Run: headless pygame with SDL's dummy video driver; simulated clock (each Clock.tick advances the game by its frame time, no real sleeping); random seed 0; keys injected as events and as key.get_pressed() state; no mouse input.
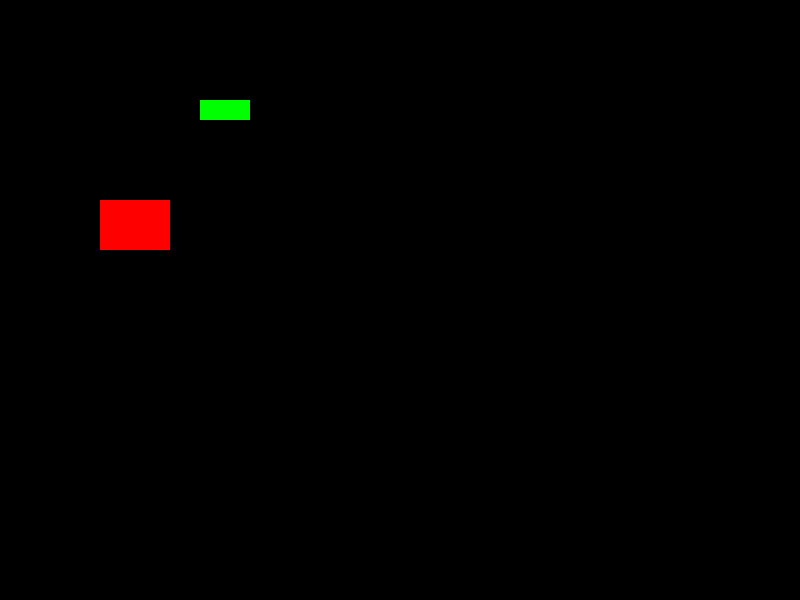
Frame 1 of 4 · flips 1–60 · no input
Frame 2 of 4 · flips 61–180 · tapped SPACE, RETURN · held RIGHT (→), D · screen unchanged from frame 1, image omitted
Frame 3 of 4 · flips 181–300 · held DOWN (↓), S · screen unchanged from frame 2, image omitted
Frame 4 of 4 · flips 301–420 · held LEFT (←), A, UP (↑), W · screen unchanged from frame 3, image omitted

The pygame program that drew these frames:

######################載入套件######################
import pygame
import sys


######################物件類別######################
class Brick:
    def __init__(self, x, y, width, height, color):
        """
        初始化磚塊\n
        x,y:磚塊的左上角座標\n
        width,height:磚塊的寬度與高度\n
        color:磚塊顏色\n
        """
        self.rect = pygame.Rect(x, y, width, height)
        self.color = color
        self.hit = False

    def draw(self, display_area):
        """
        畫出磚塊\n
        display_area:繪製磚塊的區域\n
        """
        if not self.hit:
            pygame.draw.rect(display_area, self.color, self.rect)


######################定義函式區######################

######################初始化設定######################
pygame.init()  # 初始化pygame
######################載入圖片######################

######################遊戲視窗設定######################
bg_x = 800  # 視窗寬度
bg_y = 600  # 視窗高度
bg_size = (bg_x, bg_y)  # 視窗大小
pygame.display.set_caption("打磚塊遊戲")  # 設定視窗標題
screen = pygame.display.set_mode(bg_size)  # 設定視窗大小

######################磚塊######################
brickA = Brick(100, 100, 50, 20, (255, 0, 0))  # 磚塊A
brickB = Brick(200, 100, 50, 20, (0, 255, 0))  # 磚塊B
######################顯示文字設定######################

######################底板設定######################

######################球設定######################

######################遊戲結束設定######################

######################主程式######################
while True:
    for event in pygame.event.get():
        if event.type == pygame.QUIT:  # 點擊關閉視窗
            sys.exit()
    brickA.rect.x = 100  # 磚塊A向右移動
    brickA.rect.y = 200  # 磚塊B向右移動
    brickA.rect.width = 70  # 磚塊A寬度
    brickA.rect.height = 50  # 磚塊A高度
    brickA.draw(screen)  # 畫出磚塊A
    brickB.draw(screen)  # 畫出磚塊B

    pygame.display.update()  # 更新畫面
